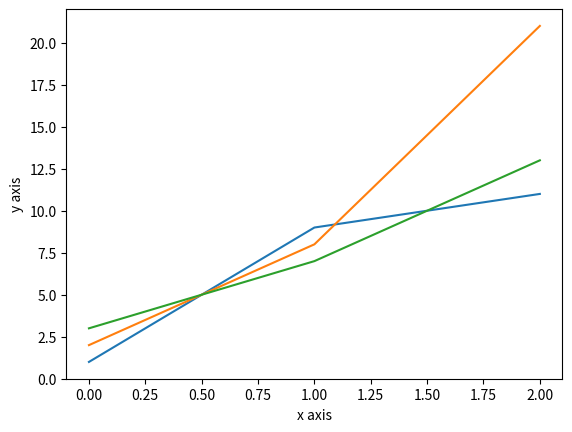

Recreate this plot in Python.
import numpy as np
import matplotlib.pyplot as plt
myarray1 = np.array([[1, 2, 3],[9,8,7],[11,21,13]])
myarray2 = np.array([11, 21, 31])
plt.plot(myarray1)
plt.xlabel('x axis')
plt.ylabel('y axis')
plt.show()
